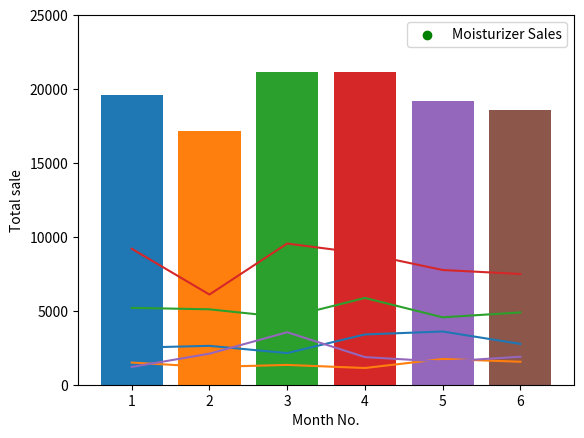

Reproduce this figure in Python.
# -*- coding: utf-8 -*-
"""07.ipynb

Automatically generated by Colaboratory.

Original file is located at
    https://colab.research.google.com/<link-removed>
"""

import matplotlib.pyplot as plt
import numpy as np

#### 7(i)#####

list1 = ['Toothpaste', 'Facewash', 'Shampoo', 'Moisturizer', 'Soap']
xpoints = np.array([1, 2, 3, 4, 5, 6])
ypoints_tp = np.array([2500, 2630, 2140, 3400, 3600, 2760])
ypoints_fw = np.array([1500, 1200, 1340, 1130, 1740, 1555])
ypoints_sm = np.array([5200, 5100, 4550, 5870, 4560, 4890])
ypoints_mt = np.array([9200, 6100, 9550, 8870, 7760, 7490])
ypoints_sp = np.array([1200, 2100, 3550, 1870, 1560, 1895])

plt.plot(xpoints, ypoints_tp)
plt.plot(xpoints, ypoints_fw)
plt.plot(xpoints, ypoints_sm)
plt.plot(xpoints, ypoints_mt)
plt.plot(xpoints, ypoints_sp)

plt.ylim(0,14000)  
plt.ylabel('Sales Unit')
plt.xlabel('Month No.')
plt.legend(list1,loc='upper right')
plt.show()



####### 7(ii) #######


plt.scatter(xpoints, ypoints_mt, label= "Moisturizer Sales", color= "green")
plt.legend()
plt.show()


####### 7(iii) #######

for i in range(0,6):
  x = xpoints[i]
  y = ypoints_tp[i]+ypoints_fw[i]+ypoints_sm[i]+ypoints_mt[i]+ypoints_sp[i]
  plt.bar(x,y)

plt.ylim(0,25000)
plt.ylabel('Total sale')
plt.xlabel('Month No.')
plt.show()